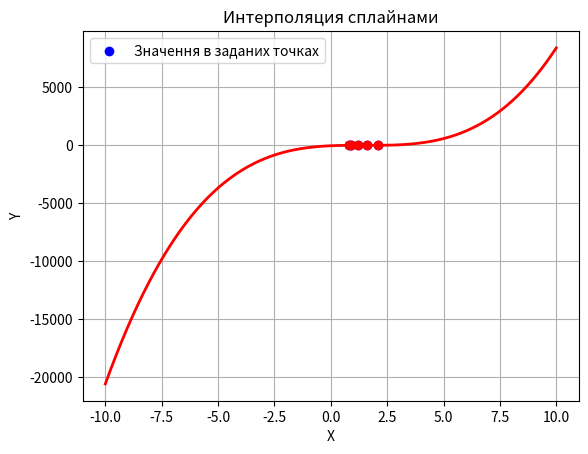

Source code (Python):
import matplotlib.pyplot as plt
from scipy.interpolate import UnivariateSpline
from numpy import *

x = [0.8, 0.9, 1.2, 1.6, 2.1] 
y = [1.42, 2.34, 3.48, 1.77,2.66]
plt.scatter(x,y,label ='Значення в заданих точках', color='b')
plt.grid()
plt.xlabel("X")
plt.ylabel("Y")
plt.title("Интерполяция сплайнами")
spl = UnivariateSpline(x,y)
xs = linspace(-10, 10,1000)
plt.plot(x,y,"ro", xs, spl(xs), 'r', lw=2)
plt.legend()
plt.show()
